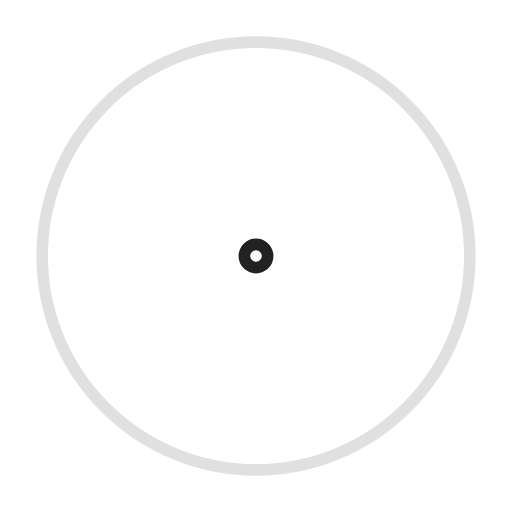
t = 0.00 s
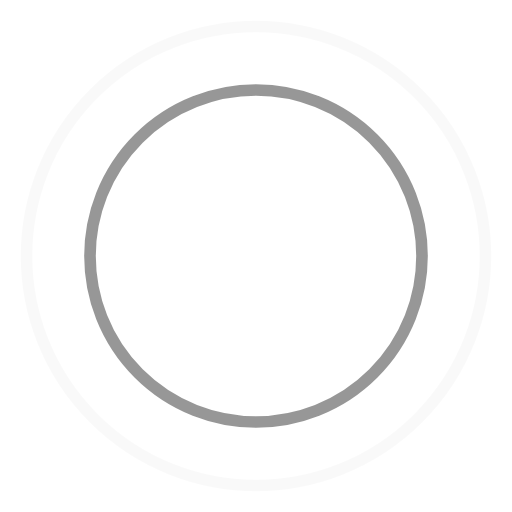
t = 0.45 s
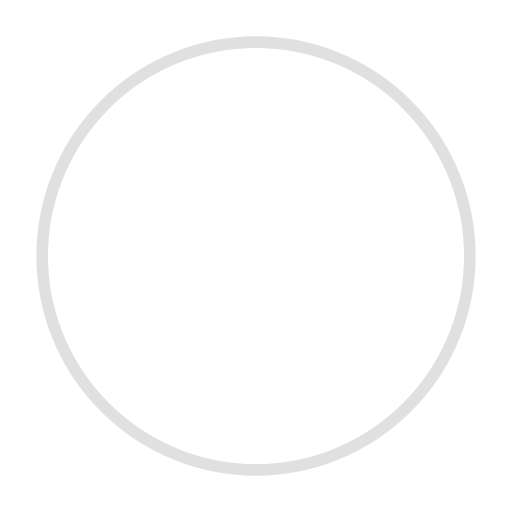
t = 0.90 s
t = 1.35 s: frame unchanged from t = 0.45 s, image omitted

The animated SVG that drew these frames (rendered in a browser with its animation timeline set to each time). Animation: 4 SMIL elements (animate=4); one cycle of 1.80 s, repeats indefinitely.

<svg width="44" height="44" viewBox="0 0 44 44" xmlns="http://www.w3.org/2000/svg" stroke="#222"><g fill="none" fillRule="evenodd" strokeWidth="2"><circle cx="22" cy="22" r="1"><animate attributeName="r" begin="0s" dur="1.8s" values="1; 20" calcMode="spline" keyTimes="0; 1" keySplines="0.165, 0.84, 0.44, 1" repeatCount="indefinite" /><animate attributeName="stroke-opacity" begin="0s" dur="1.8s" values="1; 0" calcMode="spline" keyTimes="0; 1" keySplines="0.3, 0.61, 0.355, 1" repeatCount="indefinite" /></circle><circle cx="22" cy="22" r="1"><animate attributeName="r" begin="-0.9s" dur="1.8s" values="1; 20" calcMode="spline" keyTimes="0; 1" keySplines="0.165, 0.84, 0.44, 1" repeatCount="indefinite" /><animate attributeName="stroke-opacity" begin="-0.9s" dur="1.8s" values="1; 0" calcMode="spline" keyTimes="0; 1" keySplines="0.3, 0.61, 0.355, 1" repeatCount="indefinite" /></circle></g></svg>
